Run: headless pygame with SDL's dummy video driver; simulated clock (each Clock.tick advances the game by its frame time, no real sleeping); random seed 0; keys injected as events and as key.get_pressed() state; no mouse input.
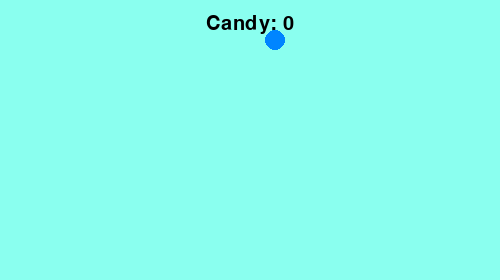
Frame 1 of 4 · flips 1–60 · no input
Frame 2 of 4 · flips 61–180 · tapped SPACE, RETURN · held RIGHT (→), D · screen unchanged from frame 1, image omitted
Frame 3 of 4 · flips 181–300 · held DOWN (↓), S · screen unchanged from frame 2, image omitted
Frame 4 of 4 · flips 301–420 · held LEFT (←), A, UP (↑), W · screen unchanged from frame 3, image omitted

The pygame program that drew these frames:

import pygame
import time
from os import path 

pygame.init()
clock = pygame.time.Clock()

count = 0
screen_width = 500
screen_height = 280

screen = pygame.display.set_mode((screen_width, screen_height))
pygame.display.set_caption("Candy Clicker")

black = (0, 0, 0)
turquoise = (138, 255, 239)

font_name = pygame.font.match_font('comic sans ms')
def draw_text(surf, text, size, x, y):
    font = pygame.font.Font(font_name, size)
    text_surface = font.render (text, True, black)
    text_rect = text_surface.get_rect()
    text_rect.midtop = (x, y)
    surf.blit(text_surface, text_rect)

#game loop 
while True:
    screen.fill(black)
    for event in pygame.event.get():
        if event.type == pygame.QUIT:
            pygame.quit()
            quit()
      
    # Assign the returned `get_pressed()` value to a variable
  
    # Complete the condition below to check if the space bar was pressed
    keystate = pygame.key.get_pressed()
    if keystate[pygame.K_SPACE] == True:
        count += 1
        time.sleep(0.1)
  
    # Fill screen background with turquoise color here

    screen.fill(turquoise)

    # Create circle candy here

    pygame.draw.circle(screen, (0, 133, 255), (275, 40), 10)

    draw_text(screen, "Candy: " + str(count), 30, screen_width/2, screen_height/20)

    pygame.display.update()
    clock.tick(60)
